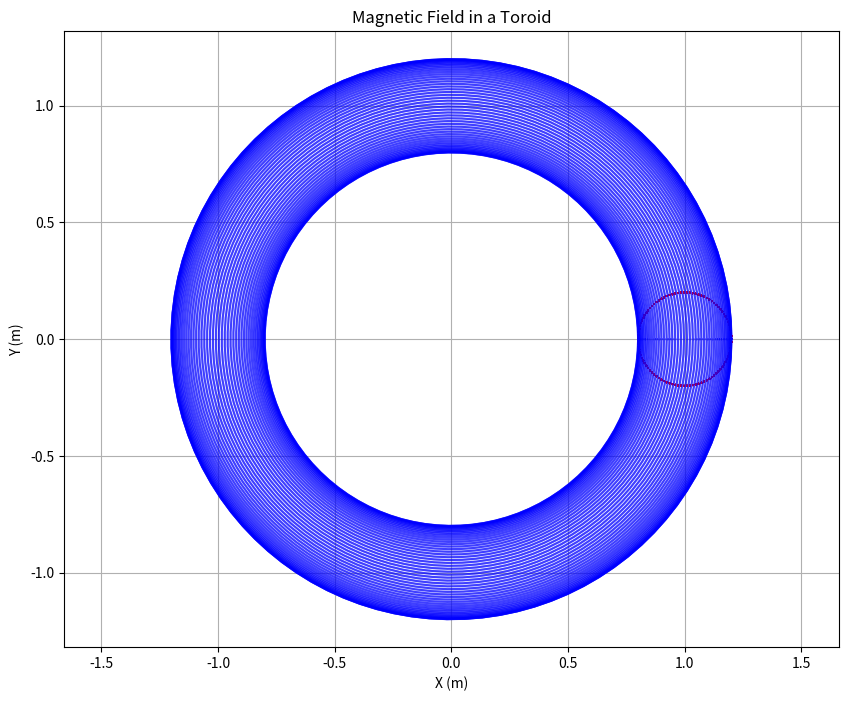

This chart was generated by the following Python code:
import numpy as np
import matplotlib.pyplot as plt

# Constants
mu_0 = 4 * np.pi * 1e-7  # Permeability of free space (T*m/A)
N = 100  # Number of turns
I = 1.0  # Current in Amperes
R = 1.0  # Major radius of the toroid (m)
r = 0.2  # Minor radius of the toroid (m)

# Create a grid of points
theta = np.linspace(0, 2 * np.pi, 100)
phi = np.linspace(0, 2 * np.pi, 100)
theta, phi = np.meshgrid(theta, phi)

# Calculate the magnetic field using Ampere's Law
B = (mu_0 * N * I) / (2 * np.pi * r)  # Magnetic field inside the toroid

# Magnetic field components
Bx = np.zeros_like(theta)  # No x-component
By = B * (R + r * np.cos(theta))  # y-component based on position

# Set up the quiver plot
plt.figure(figsize=(10, 8))
plt.quiver(R + r * np.cos(theta), r * np.sin(theta), Bx, By, color='r', scale=5)

# Plotting the toroid for context
toroid_x = (R + r * np.cos(theta)) * np.cos(phi)
toroid_y = (R + r * np.cos(theta)) * np.sin(phi)
plt.plot(toroid_x, toroid_y, color='b', alpha=0.5)

# Set labels and title
plt.xlim(-2, 2)
plt.ylim(-2, 2)
plt.xlabel('X (m)')
plt.ylabel('Y (m)')
plt.title('Magnetic Field in a Toroid')
plt.axis('equal')
plt.grid()
plt.show()
